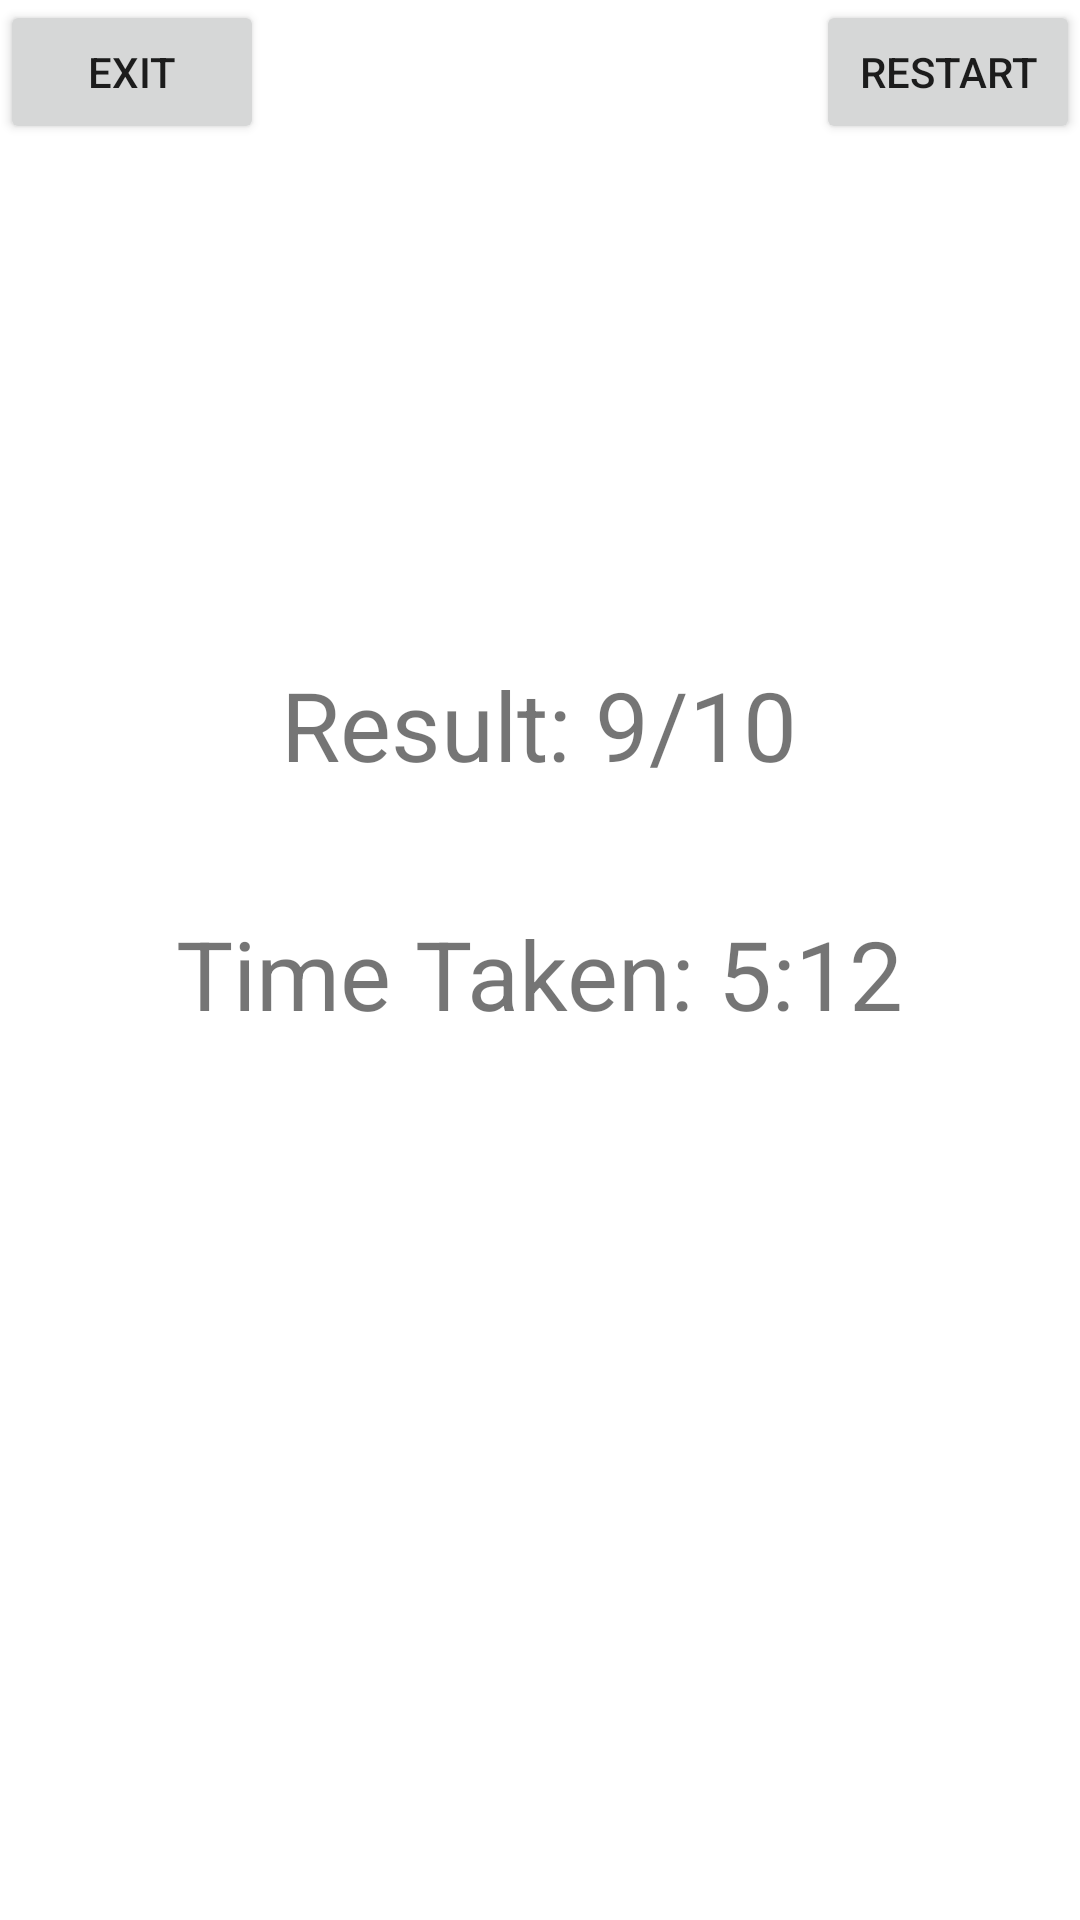

Layout XML and referenced resources for this Android screen:
<!-- AndroidManifest.xml: application theme Theme.FINALSUBMIT2 -->
<!-- res/layout/fragment_summary.xml -->
<?xml version="1.0" encoding="utf-8"?>
<androidx.constraintlayout.widget.ConstraintLayout xmlns:android="http://schemas.android.com/apk/res/android"
    xmlns:app="http://schemas.android.com/apk/res-auto"
    xmlns:tools="http://schemas.android.com/tools"
    android:layout_width="match_parent"
    android:layout_height="match_parent"
    tools:context=".SummaryScreen.SummaryFragment">

    <TextView
        android:id="@+id/result"

        android:layout_width="wrap_content"
        android:layout_height="wrap_content"
        android:layout_marginTop="220dp"
        android:text="Result: 9/10"
        android:textSize="32sp"
        app:layout_constraintEnd_toEndOf="parent"
        app:layout_constraintHorizontal_bias="0.498"
        app:layout_constraintStart_toStartOf="parent"
        app:layout_constraintTop_toTopOf="parent" />

    <TextView
        android:textSize="32sp"
        android:id="@+id/timeTaken"
        android:layout_width="wrap_content"
        android:layout_height="wrap_content"
        android:layout_marginTop="40dp"
        android:text="Time Taken: 5:12"
        app:layout_constraintEnd_toEndOf="parent"
        app:layout_constraintHorizontal_bias="0.498"
        app:layout_constraintStart_toStartOf="parent"
        app:layout_constraintTop_toBottomOf="@+id/result" />

    <Button
        android:id="@+id/btnexit"
        android:layout_width="wrap_content"
        android:layout_height="wrap_content"
        android:text="Exit"
        app:layout_constraintStart_toStartOf="parent"
        app:layout_constraintTop_toTopOf="parent" />

    <Button
        android:id="@+id/btnRestart"
        android:layout_width="wrap_content"
        android:layout_height="wrap_content"
        android:text="Restart"
        app:layout_constraintEnd_toEndOf="parent"
        app:layout_constraintTop_toTopOf="parent" />
</androidx.constraintlayout.widget.ConstraintLayout>
<!-- resources referenced by this layout -->
<resources>
  <style name="Theme.FINALSUBMIT2" parent="Theme.MaterialComponents.DayNight.DarkActionBar">
          
          <item name="colorPrimary">@color/purple_500</item>
          <item name="colorPrimaryVariant">@color/purple_700</item>
          <item name="colorOnPrimary">@color/white</item>
          
          <item name="colorSecondary">@color/teal_200</item>
          <item name="colorSecondaryVariant">@color/teal_700</item>
          <item name="colorOnSecondary">@color/black</item>
          
          <item name="android:statusBarColor" tools:targetApi="l">?attr/colorPrimaryVariant</item>
          
      </style>
  <!-- not gathered from this repository: default colours our renderer supplied (Android Studio template values) -->
  <color name="purple_500">#FF6200EE</color>
  <color name="purple_700">#FF3700B3</color>
  <color name="teal_200">#FF03DAC5</color>
  <color name="teal_700">#FF018786</color>
  <color name="black">#FF000000</color>
  <color name="white">#FFFFFFFF</color>
</resources>
